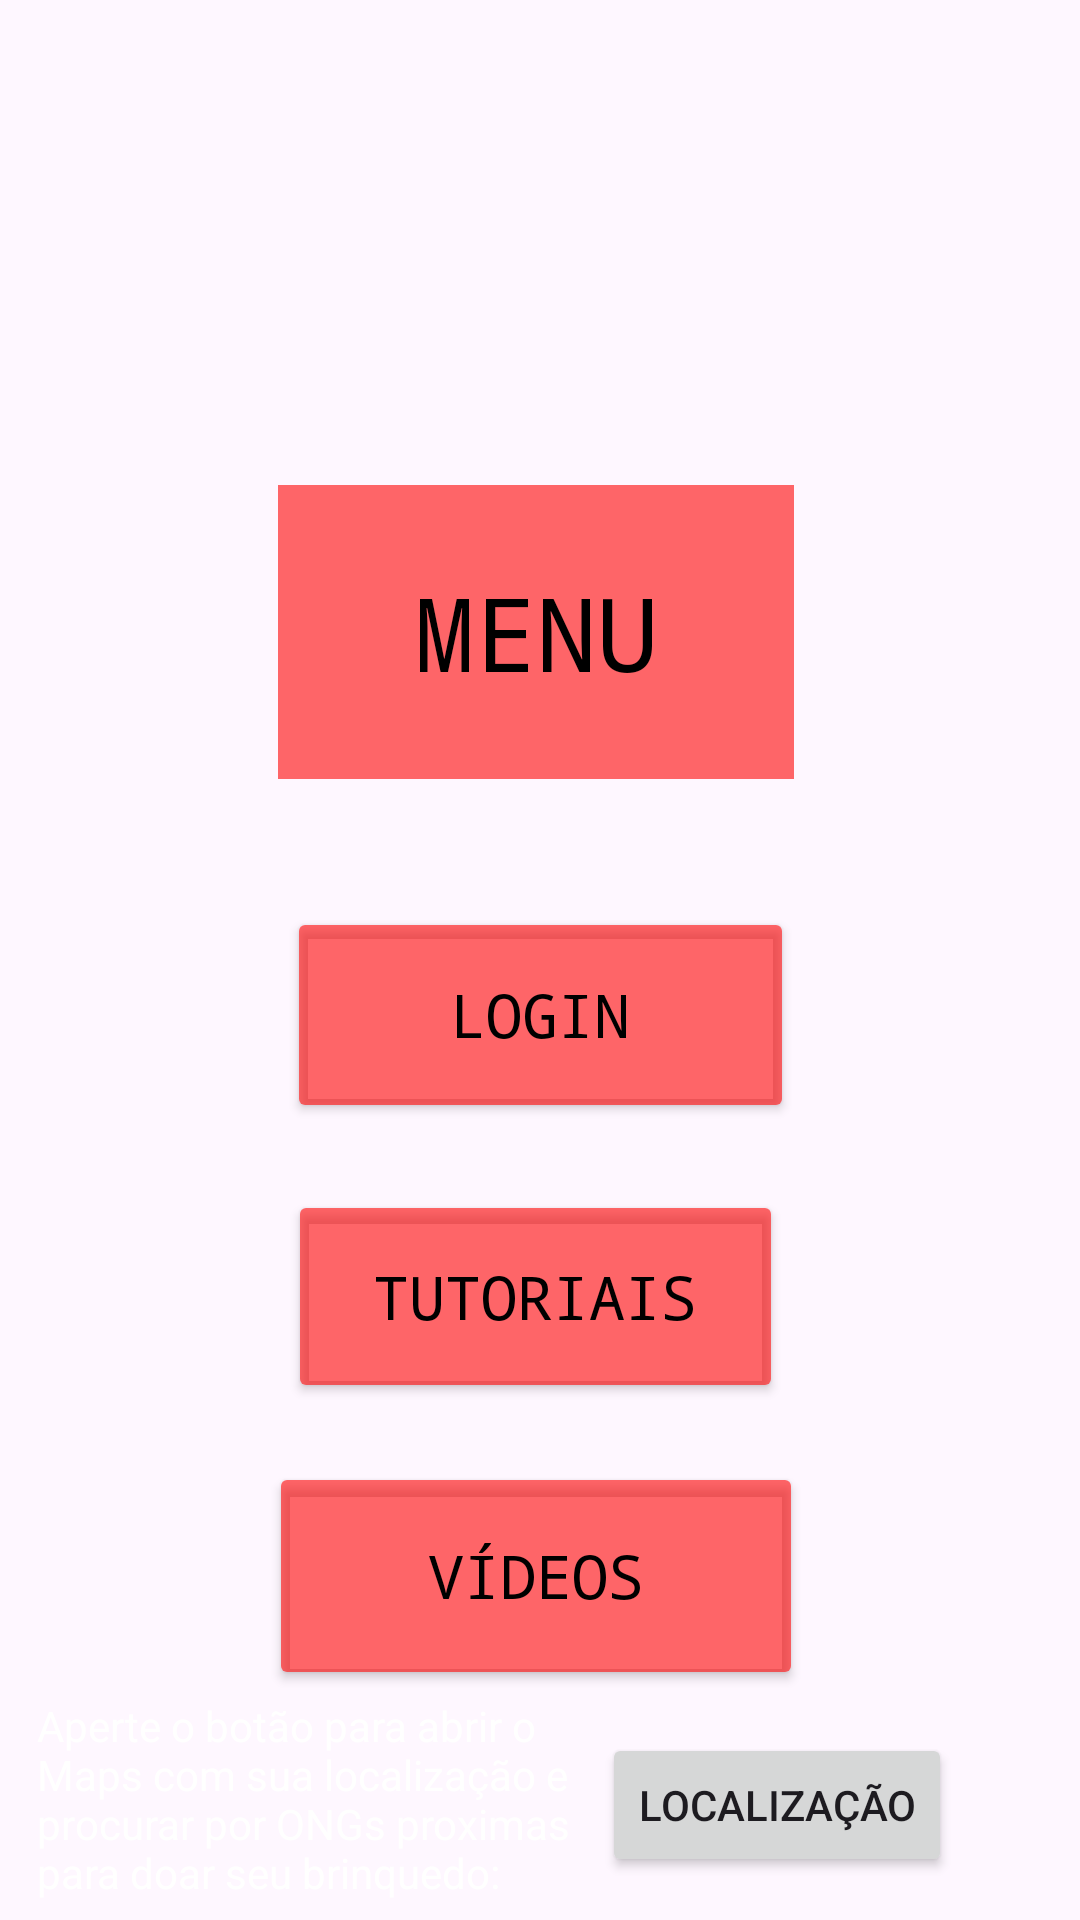

Reconstruct the res/layout file that produces this screen, plus the resources it refers to.
<!-- AndroidManifest.xml: application theme Theme.Smapp -->
<!-- res/layout/activity_tutorial.xml -->
<?xml version="1.0" encoding="utf-8"?>
<androidx.constraintlayout.widget.ConstraintLayout xmlns:android="http://schemas.android.com/apk/res/android"
    xmlns:app="http://schemas.android.com/apk/res-auto"
    xmlns:tools="http://schemas.android.com/tools"
    android:layout_width="match_parent"
    android:layout_height="match_parent"
    android:background="@drawable/miranha"
    tools:context=".tutorial">

    <Button
        android:id="@+id/btntuto"
        android:layout_width="165dp"
        android:layout_height="71dp"
        android:backgroundTint="#9FFF0D0D"
        android:fontFamily="monospace"
        android:text="@string/btntuto"
        android:textColor="#000000"
        android:textSize="20sp"
        app:layout_constraintBottom_toBottomOf="parent"
        app:layout_constraintEnd_toEndOf="parent"
        app:layout_constraintHorizontal_bias="0.492"
        app:layout_constraintStart_toStartOf="parent"
        app:layout_constraintTop_toTopOf="parent"
        app:layout_constraintVertical_bias="0.697" />

    <Button
        android:id="@+id/btnlogin"
        android:layout_width="169dp"
        android:layout_height="72dp"
        android:backgroundTint="#9FFF0D0D"
        android:fontFamily="monospace"
        android:text="@string/btnlogin"
        android:textColor="#000000"
        android:textSize="20sp"
        app:layout_constraintBottom_toBottomOf="parent"
        app:layout_constraintEnd_toEndOf="parent"
        app:layout_constraintStart_toStartOf="parent"
        app:layout_constraintTop_toTopOf="parent"
        app:layout_constraintVertical_bias="0.532" />

    <Button
        android:id="@+id/btnvideos"
        android:layout_width="178dp"
        android:layout_height="76dp"
        android:backgroundTint="#9FFF0D0D"
        android:fontFamily="monospace"
        android:text="@string/btnvd"
        android:textColor="#000000"
        android:textSize="20sp"
        app:layout_constraintBottom_toBottomOf="parent"
        app:layout_constraintEnd_toEndOf="parent"
        app:layout_constraintHorizontal_bias="0.492"
        app:layout_constraintStart_toStartOf="parent"
        app:layout_constraintTop_toTopOf="parent"
        app:layout_constraintVertical_bias="0.864" />

    <TextView
        android:id="@+id/txtmenu"
        android:layout_width="172dp"
        android:layout_height="98dp"
        android:background="#9FFF0D0D"
        android:fontFamily="monospace"
        android:gravity="center"
        android:text="@string/txtemenu"
        android:textColor="#000000"
        android:textSize="34sp"
        app:layout_constraintBottom_toBottomOf="parent"
        app:layout_constraintEnd_toEndOf="parent"
        app:layout_constraintHorizontal_bias="0.493"
        app:layout_constraintStart_toStartOf="parent"
        app:layout_constraintTop_toTopOf="parent"
        app:layout_constraintVertical_bias="0.298"
        tools:ignore="TextContrastCheck" />

    <Button
        android:id="@+id/btncompartilhe"
        android:layout_width="125dp"
        android:layout_height="57dp"
        android:layout_marginStart="304dp"
        android:layout_marginTop="101dp"
        android:layout_marginEnd="16dp"
        android:layout_marginBottom="582dp"
        android:backgroundTint="#BCFF0D0D"
        android:backgroundTintMode="src_over"
        android:fontFamily="monospace"
        android:text="@string/btncompartilhe"
        android:textColor="#000000"
        android:textSize="10sp"
        app:layout_constraintBottom_toBottomOf="parent"
        app:layout_constraintEnd_toEndOf="parent"
        app:layout_constraintHorizontal_bias="1.0"
        app:layout_constraintStart_toStartOf="parent"
        app:layout_constraintTop_toTopOf="parent"
        app:layout_constraintVertical_bias="1.0"
        tools:ignore="SmallSp,SpeakableTextPresentCheck,TextContrastCheck" />

    <Button
        android:id="@+id/btnloc"
        android:layout_width="wrap_content"
        android:layout_height="wrap_content"
        android:text="@string/btnloc"
        app:layout_constraintBottom_toBottomOf="parent"
        app:layout_constraintEnd_toEndOf="parent"
        app:layout_constraintHorizontal_bias="0.825"
        app:layout_constraintStart_toStartOf="parent"
        app:layout_constraintTop_toTopOf="parent"
        app:layout_constraintVertical_bias="0.976" />

    <TextView
        android:id="@+id/txtloc"
        android:layout_width="188dp"
        android:layout_height="wrap_content"
        android:text="@string/txtloc"
        android:textColor="@color/white"
        android:textColorHighlight="@color/black"
        android:textColorHint="@color/black"
        android:textColorLink="@color/black"
        app:layout_constraintBottom_toBottomOf="parent"
        app:layout_constraintEnd_toEndOf="parent"
        app:layout_constraintHorizontal_bias="0.071"
        app:layout_constraintStart_toStartOf="parent"
        app:layout_constraintTop_toTopOf="parent"
        app:layout_constraintVertical_bias="0.989" />

</androidx.constraintlayout.widget.ConstraintLayout>
<!-- resources referenced by this layout -->
<resources>
  <string name="btncompartilhe">Compartilhar</string>
  <string name="btnloc">Localização</string>
  <string name="btnlogin">Login</string>
  <string name="btntuto">Tutoriais</string>
  <string name="btnvd">Vídeos</string>
  <string name="txtemenu" translatable="false">MENU</string>
  <string name="txtloc">Aperte o botão para abrir o Maps com sua localização e procurar por ONGs proximas para doar seu brinquedo:</string>
  <style name="Theme.Smapp" parent="Base.Theme.Smapp" />
  <style name="Base.Theme.Smapp" parent="Theme.Material3.DayNight.NoActionBar">
          
          
      </style>
  <!-- not gathered from this repository: default colours our renderer supplied (Android Studio template values) -->
  <color name="black">#FF000000</color>
  <color name="white">#FFFFFFFF</color>
</resources>
